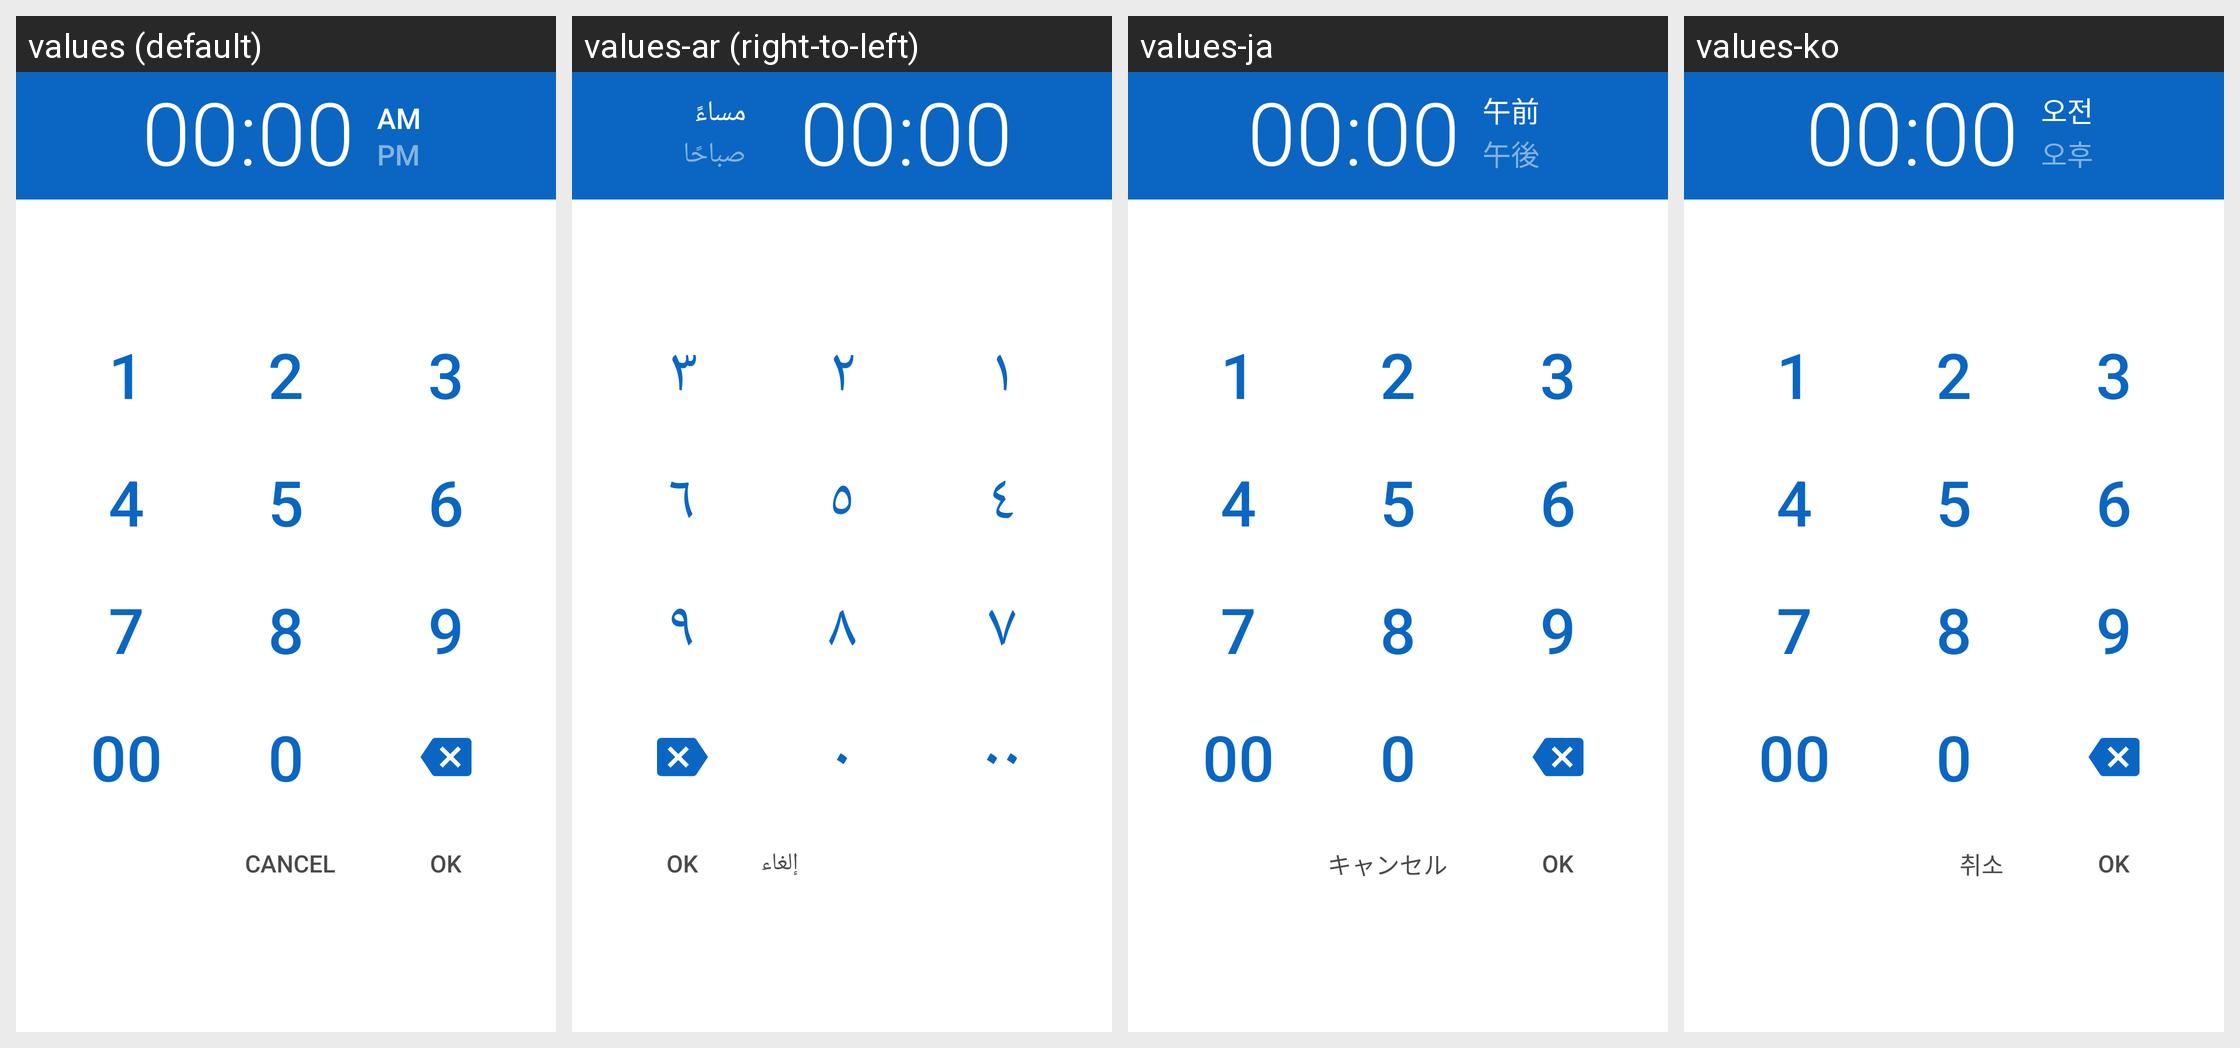

The same Android screen rendered under several of its app's locales, left to right. List the strings drawn on it with the default value and each locale's translation.
Android screen res/layout/new_alarm_time_dialog.xml rendered under 4 locales, left to right: values (default), values-ar (right-to-left), values-ja, values-ko. Device: Nexus 5 (rendered at 1080×1920; each locale shown at half size, 540×960, under a caption strip naming it); theme Theme.MaterialComponents.DayNight.NoActionBar.
Other locales in the repository, not shown: values-af, values-am, values-as, values-az, values-be, values-bg, values-bn, values-bs, values-ca, values-cs, values-da, values-de, values-el, values-en-rGB, values-es, values-es-rUS, values-et, values-eu, values-fa, values-fi, values-fr, values-fr-rCA, values-gl, values-gu, values-hi, values-hr, values-hu, values-hy, values-in, values-is, values-it, values-iw, values-ka, values-kk, values-km, values-kn, values-ky, values-lo, values-lt, values-lv, values-mk, values-ml, values-mn, values-mr, values-ms, values-my, values-nb, values-ne, values-nl, values-or, values-pa, values-pl, values-pt, values-pt-rBR, values-pt-rPT, values-ro, values-ru, values-si, values-sk, values-sl, values-sq, values-sr, values-sv, values-sw, values-ta, values-te, values-th, values-tl, values-tr, values-uk, values-ur, values-uz, values-vi, values-zh, values-zh-rCN, values-zh-rHK, values-zh-rTW, values-zu.
Strings drawn on this screen, with the default value and each locale's value (text and hints the layout hard-codes, and strings that could not be matched under every locale, appear in the picture but are not listed):

AM
  values: AM
  values-ar: مساءً
  values-ja: 午前
  values-ko: 오전

PM
  values: PM
  values-ar: صباحًا
  values-ja: 午後
  values-ko: 오후

number1
  values: 1
  values-ar: ١
  values-ja: 1
  values-ko: 1

number2
  values: 2
  values-ar: ٢
  values-ja: 2
  values-ko: 2

number3
  values: 3
  values-ar: ٣
  values-ja: 3
  values-ko: 3

number4
  values: 4
  values-ar: ٤
  values-ja: 4
  values-ko: 4

number5
  values: 5
  values-ar: ٥
  values-ja: 5
  values-ko: 5

number6
  values: 6
  values-ar: ٦
  values-ja: 6
  values-ko: 6

number7
  values: 7
  values-ar: ٧
  values-ja: 7
  values-ko: 7

number8
  values: 8
  values-ar: ٨
  values-ja: 8
  values-ko: 8

number9
  values: 9
  values-ar: ٩
  values-ja: 9
  values-ko: 9

number00
  values: 00
  values-ar: ٠٠
  values-ja: 00
  values-ko: 00

number0
  values: 0
  values-ar: ٠
  values-ja: 0
  values-ko: 0

cancel
  values: Cancel
  values-ar: إلغاء
  values-ja: キャンセル
  values-ko: 취소
